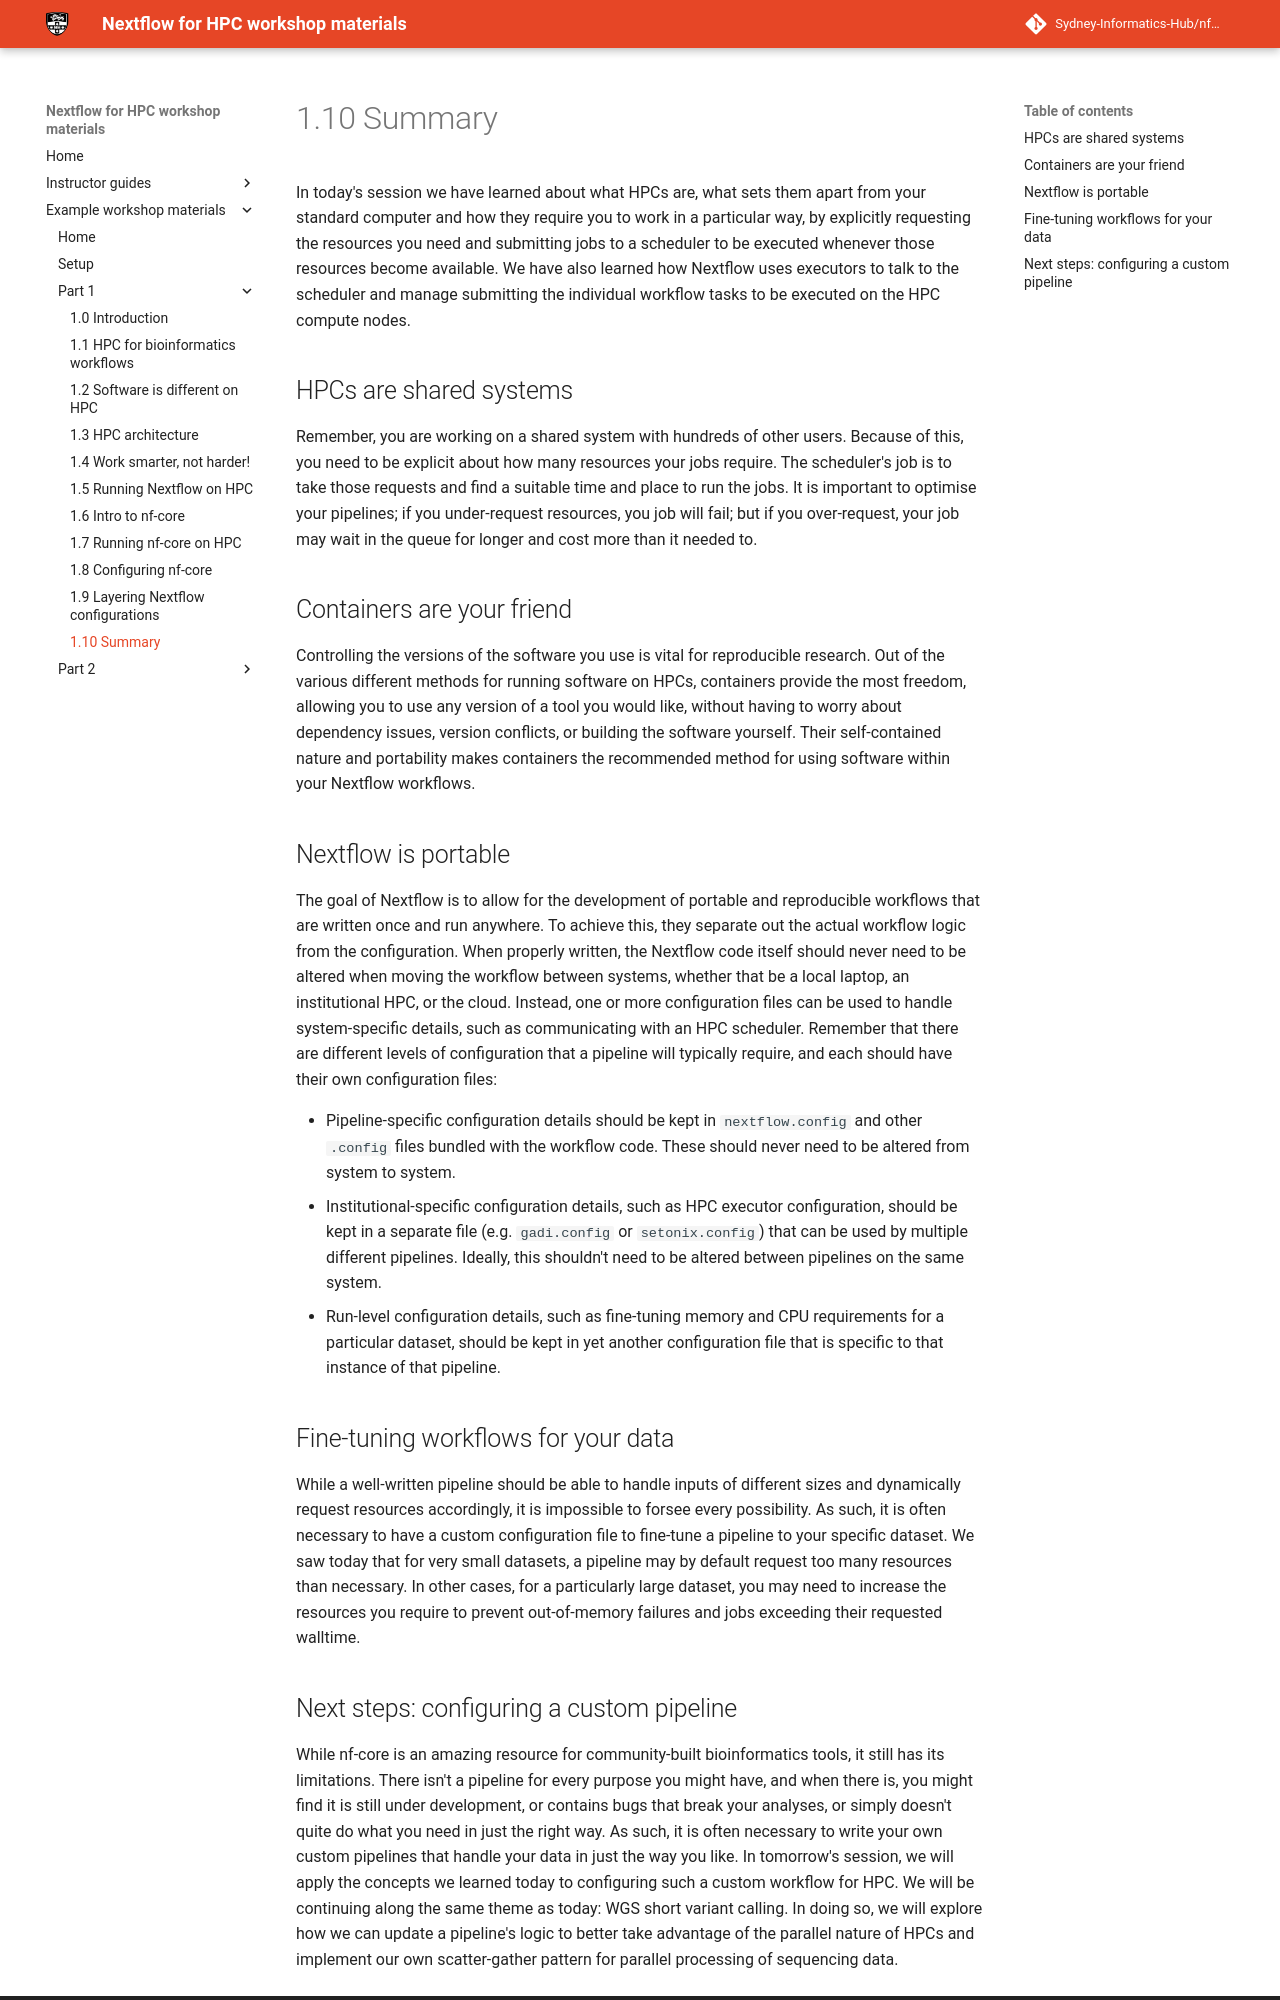

repository: Sydney-Informatics-Hub/nf4hpc-materials · page: workshop/part1/01_10_outro/index.html · generator: mkdocs

# 1.10 Summary

In today's session we have learned about what HPCs are, what sets them apart from your standard computer and how they require you to work in a particular way, by explicitly requesting the resources you need and submitting jobs to a scheduler to be executed whenever those resources become available. We have also learned how Nextflow uses executors to talk to the scheduler and manage submitting the individual workflow tasks to be executed on the HPC compute nodes.

## HPCs are shared systems

Remember, you are working on a shared system with hundreds of other users. Because of this, you need to be explicit about how many resources your jobs require. The scheduler's job is to take those requests and find a suitable time and place to run the jobs. It is important to optimise your pipelines; if you under-request resources, you job will fail; but if you over-request, your job may wait in the queue for longer and cost more than it needed to.

## Containers are your friend

Controlling the versions of the software you use is vital for reproducible research. Out of the various different methods for running software on HPCs, containers provide the most freedom, allowing you to use any version of a tool you would like, without having to worry about dependency issues, version conflicts, or building the software yourself. Their self-contained nature and portability makes containers the recommended method for using software within your Nextflow workflows.

## Nextflow is portable

The goal of Nextflow is to allow for the development of portable and reproducible workflows that are written once and run anywhere. To achieve this, they separate out the actual workflow logic from the configuration. When properly written, the Nextflow code itself should never need to be altered when moving the workflow between systems, whether that be a local laptop, an institutional HPC, or the cloud. Instead, one or more configuration files can be used to handle system-specific details, such as communicating with an HPC scheduler. Remember that there are different levels of configuration that a pipeline will typically require, and each should have their own configuration files:

- Pipeline-specific configuration details should be kept in `nextflow.config` and other `.config` files bundled with the workflow code. These should never need to be altered from system to system.
- Institutional-specific configuration details, such as HPC executor configuration, should be kept in a separate file (e.g. `gadi.config` or `setonix.config`) that can be used by multiple different pipelines. Ideally, this shouldn't need to be altered between pipelines on the same system.
- Run-level configuration details, such as fine-tuning memory and CPU requirements for a particular dataset, should be kept in yet another configuration file that is specific to that instance of that pipeline.

## Fine-tuning workflows for your data

While a well-written pipeline should be able to handle inputs of different sizes and dynamically request resources accordingly, it is impossible to forsee every possibility. As such, it is often necessary to have a custom configuration file to fine-tune a pipeline to your specific dataset. We saw today that for very small datasets, a pipeline may by default request too many resources than necessary. In other cases, for a particularly large dataset, you may need to increase the resources you require to prevent out-of-memory failures and jobs exceeding their requested walltime.
